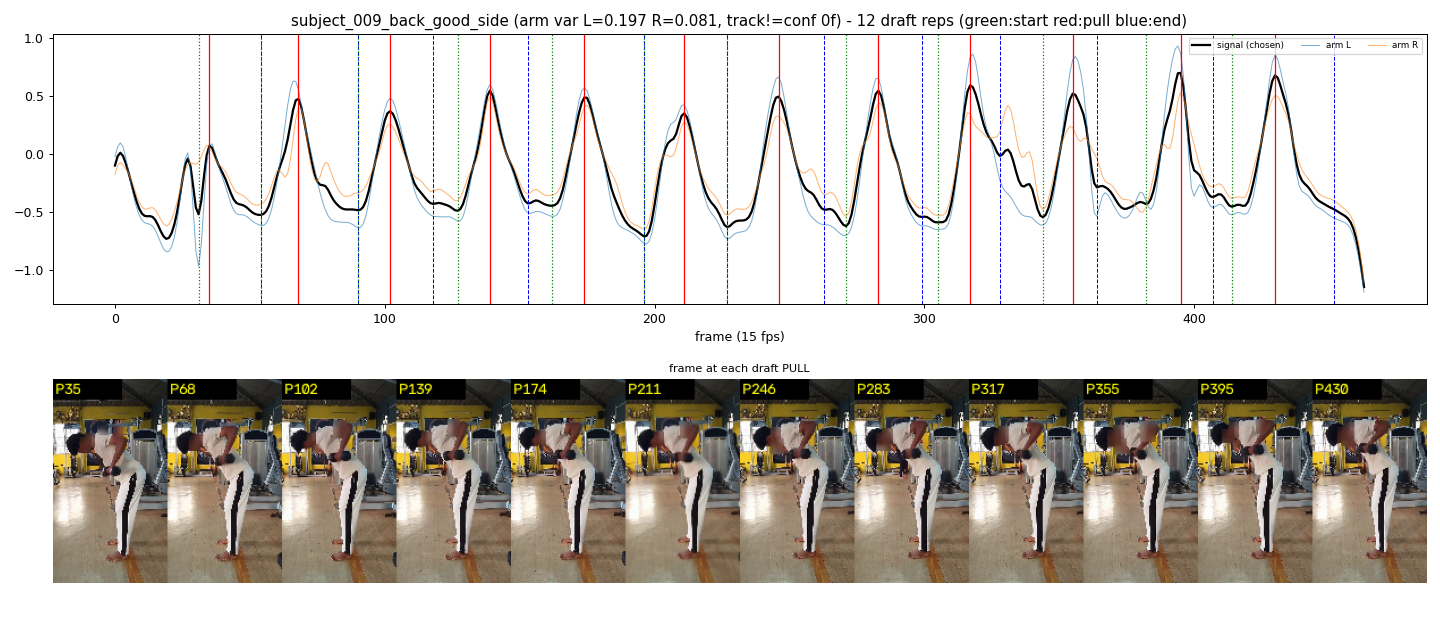

The data file committed next to this chart (first rows):
start_frame, pull_frame, end_frame
31, 35, 54
54, 68, 90
90, 102, 118
127, 139, 153
162, 174, 196
196, 211, 227
227, 246, 263
271, 283, 299
305, 317, 328
344, 355, 364
382, 395, 407
414, 430, 452
